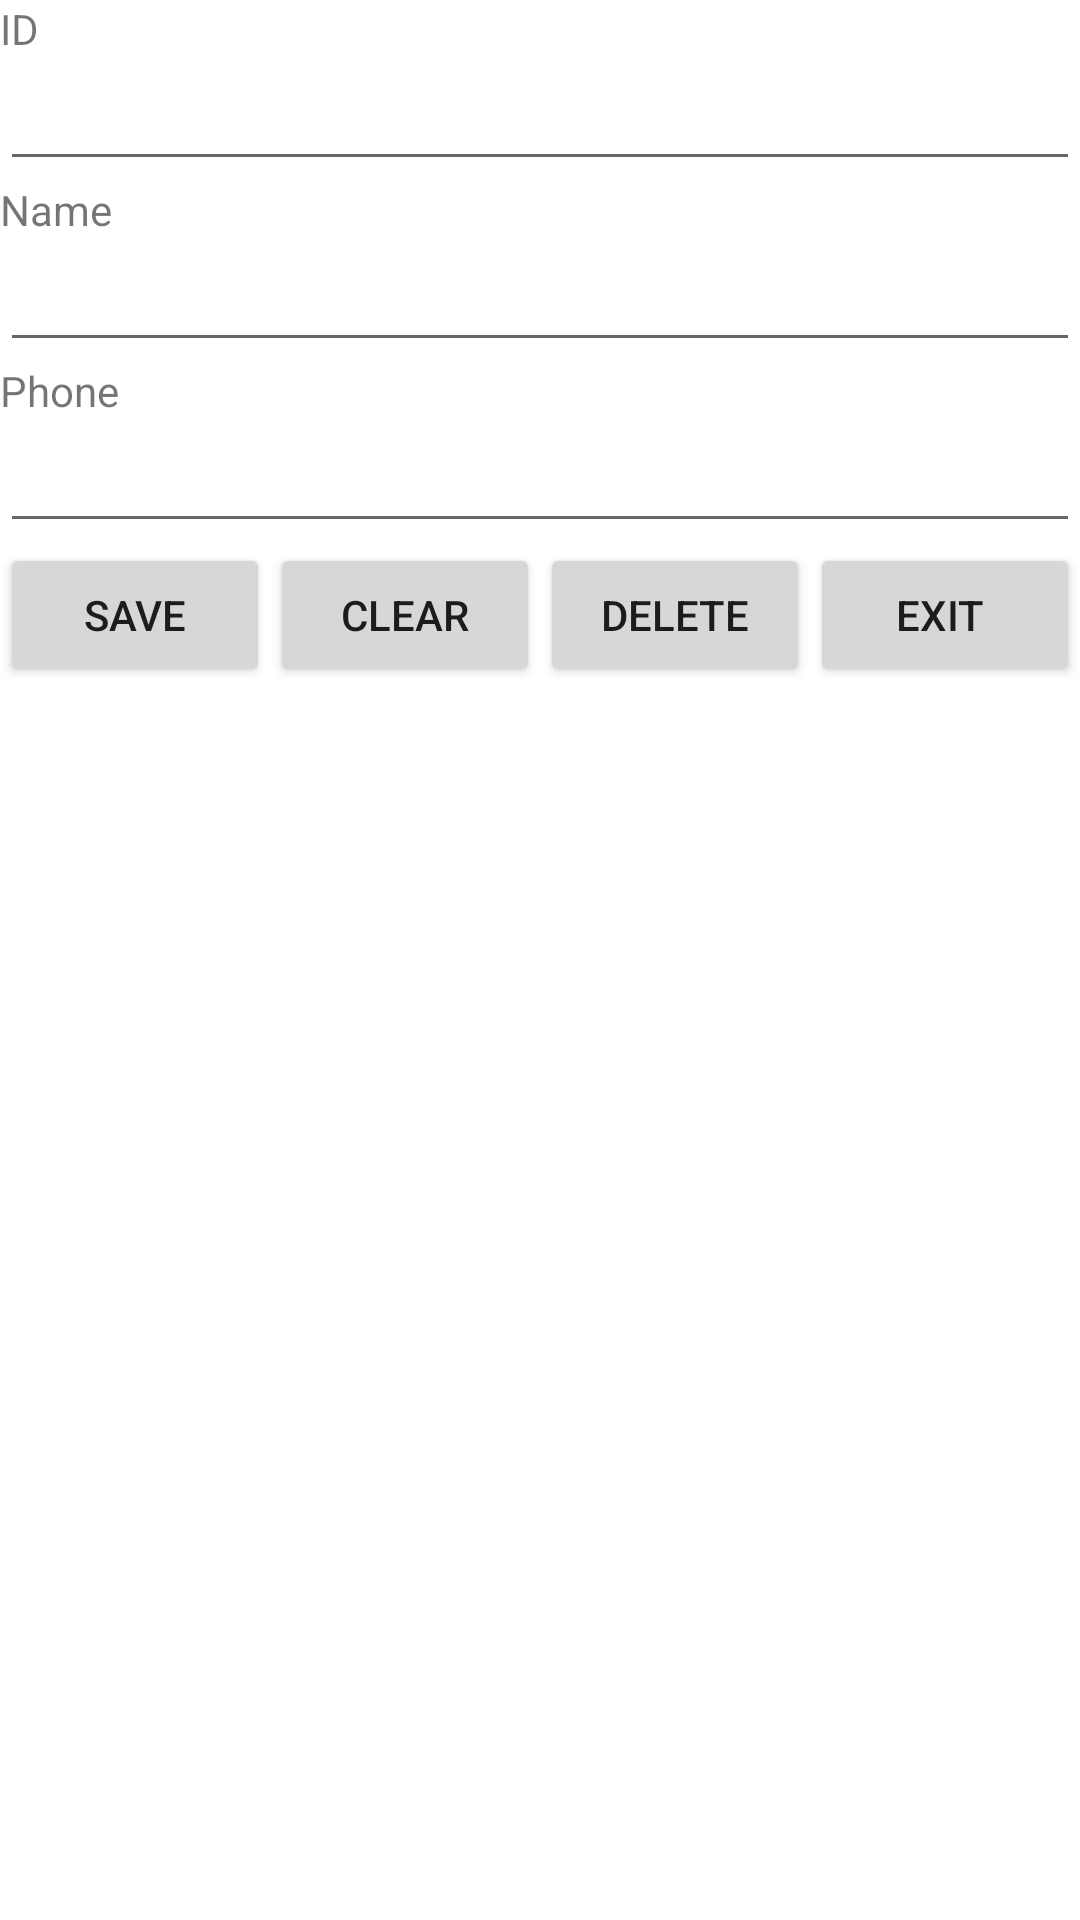

Reconstruct the res/layout file that produces this screen, plus the resources it refers to.
<!-- AndroidManifest.xml: application theme Theme.K23411TEApp -->
<!-- res/layout/activity_employee_management.xml -->
<?xml version="1.0" encoding="utf-8"?>
<LinearLayout xmlns:android="http://schemas.android.com/apk/res/android"
    xmlns:app="http://schemas.android.com/apk/res-auto"
    xmlns:tools="http://schemas.android.com/tools"
    android:id="@+id/main"
    android:layout_width="match_parent"
    android:layout_height="match_parent"
    android:orientation="vertical"
    tools:context=".EmployeeManagementActivity">

    <TextView
        android:id="@+id/textView5"
        android:layout_width="match_parent"
        android:layout_height="wrap_content"
        android:text="@string/str_id" />

    <EditText
        android:id="@+id/edtID"
        android:layout_width="match_parent"
        android:layout_height="wrap_content"
        android:ems="10"
        android:inputType="text" />

    <TextView
        android:id="@+id/textView6"
        android:layout_width="match_parent"
        android:layout_height="wrap_content"
        android:text="@string/str_name" />

    <EditText
        android:id="@+id/edtName"
        android:layout_width="match_parent"
        android:layout_height="wrap_content"
        android:ems="10"
        android:inputType="text" />

    <TextView
        android:id="@+id/textView7"
        android:layout_width="match_parent"
        android:layout_height="wrap_content"
        android:text="@string/str_phone" />

    <EditText
        android:id="@+id/edtPhone"
        android:layout_width="match_parent"
        android:layout_height="wrap_content"
        android:ems="10"
        android:inputType="phone" />

    <LinearLayout
        android:layout_width="match_parent"
        android:layout_height="wrap_content"
        android:orientation="horizontal">

        <Button
            android:id="@+id/btnSave"
            android:layout_width="wrap_content"
            android:layout_height="wrap_content"
            android:layout_weight="1"
            android:text="@string/str_save" />

        <Button
            android:id="@+id/btnClear"
            android:layout_width="wrap_content"
            android:layout_height="wrap_content"
            android:layout_weight="1"
            android:text="@string/str_clear" />

        <Button
            android:id="@+id/btnDelete"
            android:layout_width="wrap_content"
            android:layout_height="wrap_content"
            android:layout_weight="1"
            android:text="@string/str_delete" />

        <Button
            android:onClick="closeActivity"
            android:id="@+id/btnExit"
            android:layout_width="wrap_content"
            android:layout_height="wrap_content"
            android:layout_weight="1"
            android:text="@string/str_exit" />
    </LinearLayout>

    <ListView
        android:id="@+id/lvEmployee"
        android:layout_width="match_parent"
        android:layout_height="match_parent"
        android:listSelector="@color/yellow" />
</LinearLayout>
<!-- resources referenced by this layout -->
<resources>
  <color name="yellow">#FFEB3B</color>
  <string name="str_clear">Clear</string>
  <string name="str_delete">Delete</string>
  <string name="str_exit">"Exit "</string>
  <string name="str_id">ID</string>
  <string name="str_name">Name</string>
  <string name="str_phone">Phone</string>
  <string name="str_save">Save</string>
  <style name="Theme.K23411TEApp" parent="Base.Theme.K23411TEAppWithActionBar" />
  <style name="Base.Theme.K23411TEAppWithActionBar" parent="Theme.MaterialComponents.DayNight.DarkActionBar">
          
          
      </style>
</resources>
